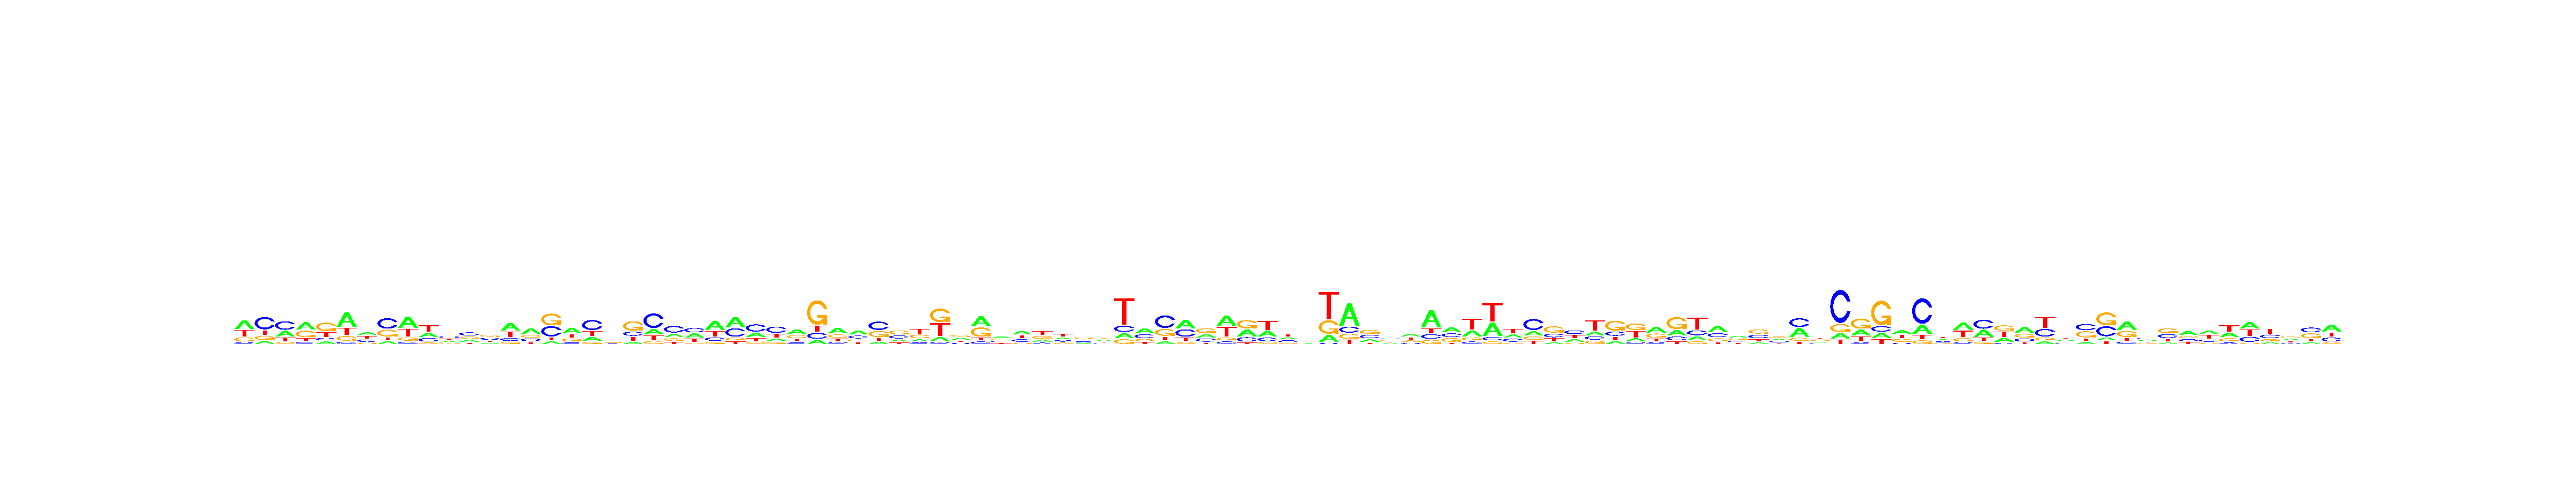

Values plotted in this chart, from the file beside it:
, V1, V2, V3, V4, V5, V6, V7, V8, V9, V10, V11, V12, V13, V14, V15, V16, V17, V18, V19, V20, V21, V22, V23
A, 0.431, 0.1247, 0.2964, 0.4036, 0.1339, 0.5121, 0.3242, 0.1158, 0.4627, 0.2785, 0.2112, 0.2363, 0.1701, 0.4386, 0.435, 0.09415, 0.414, 0.1892, 0.2474, 0.1131, 0.1941, 0.2384, 0.3392
C, 0.07838, 0.5167, 0.4344, 0.1131, 0.1413, 0.07856, 0.2503, 0.463, 0.09125, 0.2279, 0.3197, 0.3812, 0.3108, 0.1631, 0.2046, 0.3764, 0.1151, 0.4818, 0.2225, 0.2092, 0.5318, 0.4468, 0.3435
G, 0.1921, 0.1705, 0.08898, 0.3449, 0.4567, 0.1616, 0.1155, 0.2981, 0.1404, 0.09032, 0.1673, 0.2457, 0.3343, 0.1097, 0.2144, 0.4232, 0.2167, 0.1037, 0.229, 0.4804, 0.1043, 0.1816, 0.098
T, 0.2985, 0.188, 0.1802, 0.1384, 0.2681, 0.2478, 0.31, 0.1231, 0.3056, 0.4033, 0.3018, 0.1367, 0.1848, 0.2886, 0.146, 0.1063, 0.2542, 0.2252, 0.3012, 0.1973, 0.1699, 0.1332, 0.2194
